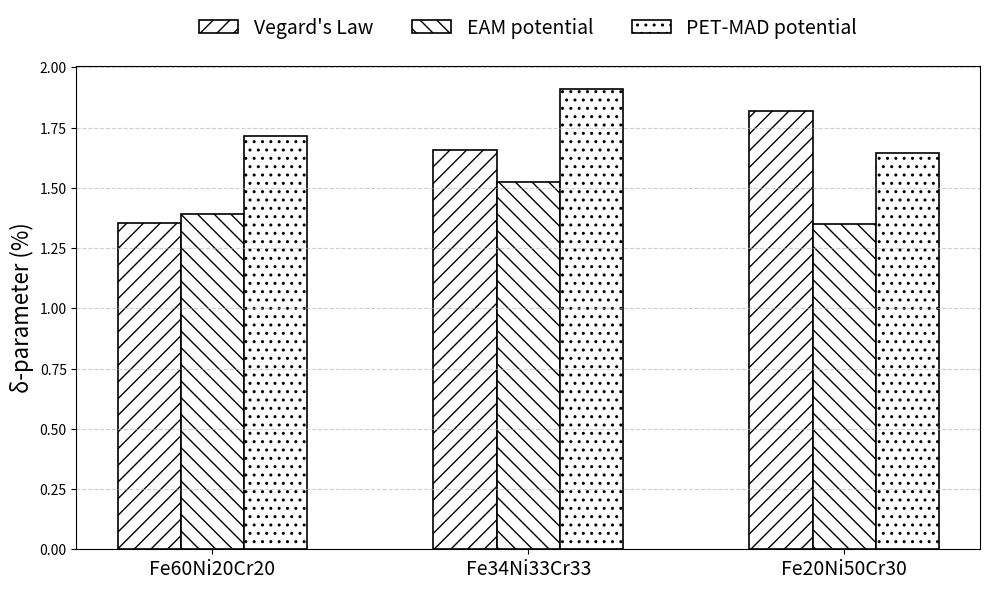

This chart was generated by the following Python code:
import matplotlib.pyplot as plt
import numpy as np

# Data from the provided image
alloys = ['Fe60Ni20Cr20', 'Fe34Ni33Cr33', 'Fe20Ni50Cr30']
methods = ["Vegard's Law", "EAM potential", "PET-MAD potential"]

# Data values (Collective Lattice Mismatch %)
data = {
    "Vegard's Law": [1.3532, 1.6552, 1.8172],
    "EAM potential": [1.3907, 1.5263, 1.3484],
    "PET-MAD potential": [1.7144, 1.9123, 1.6443]
}

# Plot configuration
x = np.arange(len(alloys))  # Label locations
width = 0.2               # Width of the bars
hatch_patterns = ['//', '\\\\', '..']  # Different hatching for each method

fig, ax = plt.subplots(figsize=(10, 6))

# Create bars for each method
for i, method in enumerate(methods):
    offset = (i - 1) * width  # Centers the group of bars
    ax.bar(x + offset, data[method], width, 
           label=method, 
           color='white',       # No color
           edgecolor='black',   # Black borders
           hatch=hatch_patterns[i], 
           linewidth=1.2)

# Customizing the axes
ax.set_ylabel('δ-parameter (%)', fontsize=16)
#ax.set_xlabel('Alloy Composition', fontsize=16)

# Заголовок смещаем чуть выше с помощью pad=35
#ax.set_title('The collective effect of the misfit volumes of all the elements in the alloy', fontsize=14, pad=35)
ax.set_xticks(x)
ax.set_xticklabels(alloys, fontsize=14)

# --- ЛЕГЕНДА НАВЕРХУ НАД ГРАФИКОМ ---
ax.legend(
    loc='lower center', 
    bbox_to_anchor=(0.5, 1.02),  # Помещает легенду сразу над осями графика
    ncols=3,                     # Располагает элементы в один ряд (для старых версий matplotlib: ncol=3)
    frameon=False,               # Убирает рамку легенды (по желанию)
    fontsize=14
)

# Add grid for better readability (optional, subtle)
ax.yaxis.grid(True, linestyle='--', alpha=0.6)

# Tight layout to ensure no clipping
plt.tight_layout()

# Saving the plots in the requested formats
plt.savefig('lattice_mismatch_chart.png', dpi=600)  # 600 DPI PNG
plt.savefig('lattice_mismatch_chart.svg')          # Vector SVG format

print("Plots saved successfully: 'lattice_mismatch_chart.png' and 'lattice_mismatch_chart.svg'")
plt.show()
